Run: headless pygame with SDL's dummy video driver; simulated clock (each Clock.tick advances the game by its frame time, no real sleeping); random seed 0; keys injected as events and as key.get_pressed() state; no mouse input; restart key R tapped at the start of phases 3 and 4.
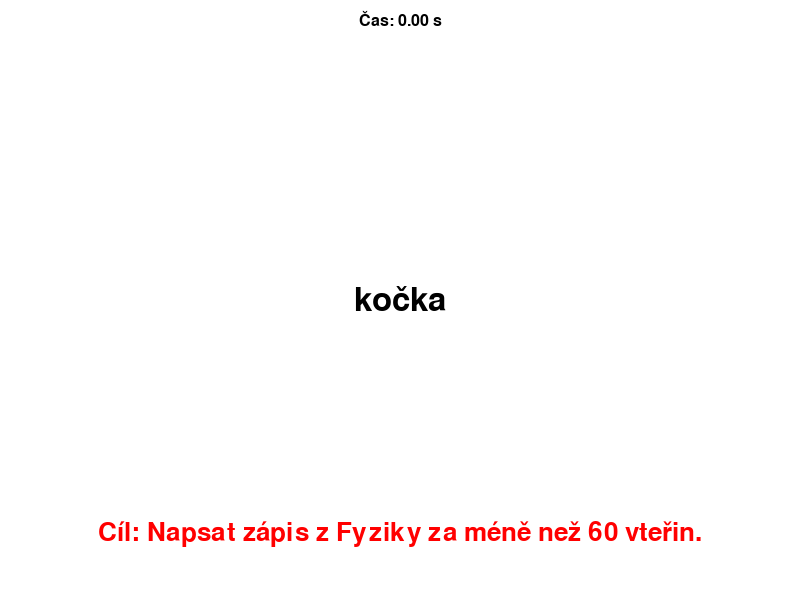
Frame 1 of 4 · flips 1–60 · no input
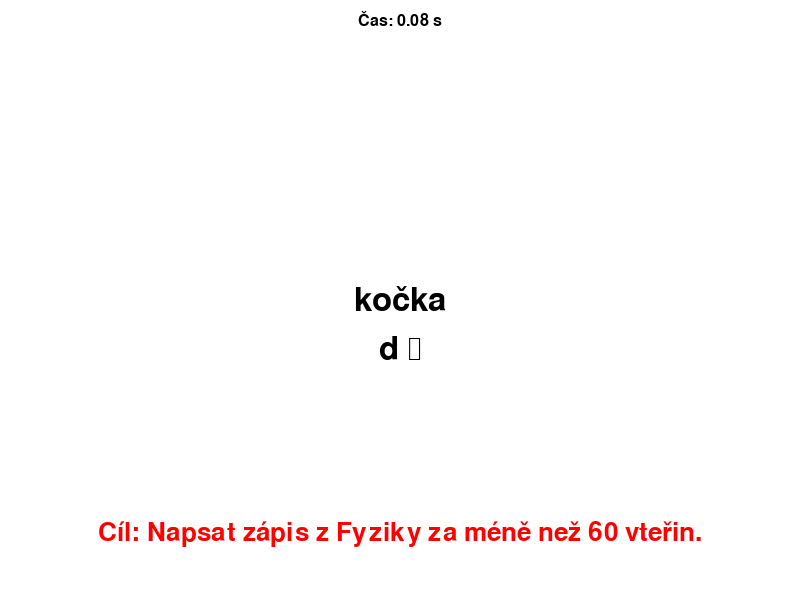
Frame 2 of 4 · flips 61–180 · tapped SPACE, RETURN · held RIGHT (→), D
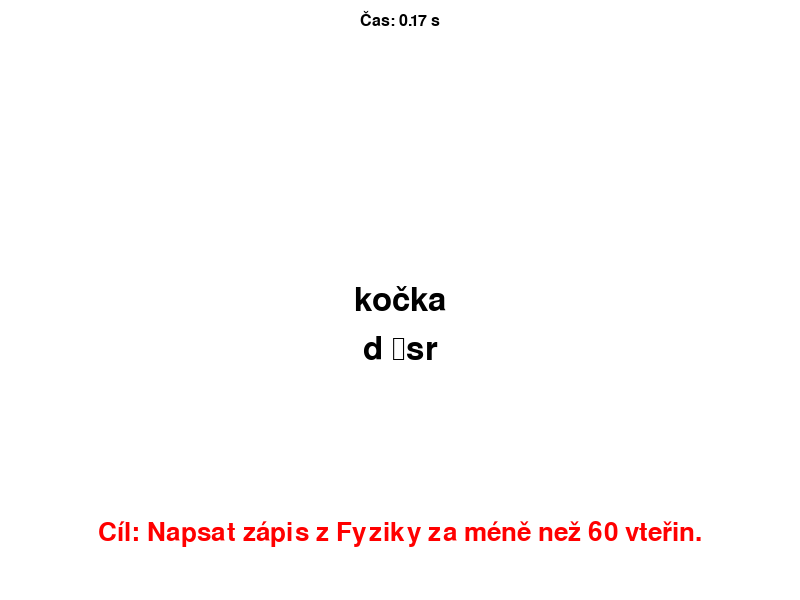
Frame 3 of 4 · flips 181–300 · tapped R · held DOWN (↓), S
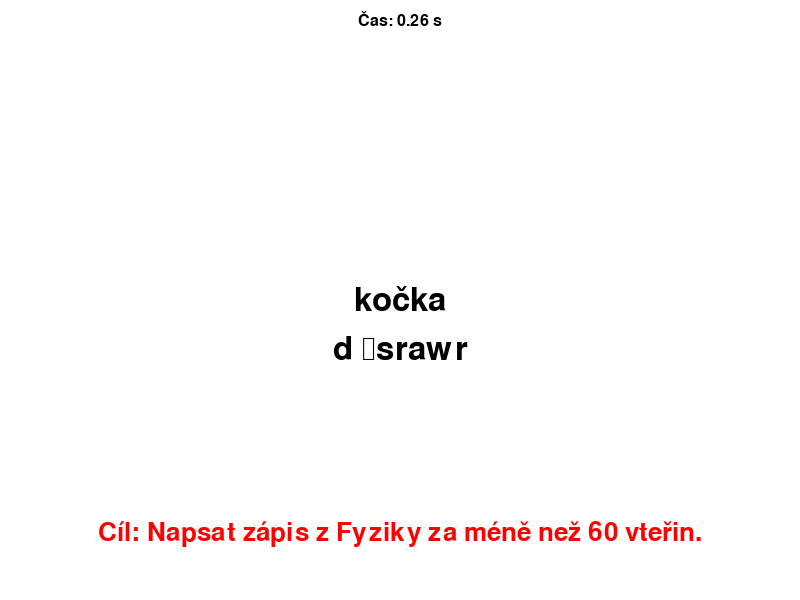
Frame 4 of 4 · flips 301–420 · tapped R · held LEFT (←), A, UP (↑), W

The pygame program that drew these frames:

import pygame
import time

pygame.init()

sirka, vyska = 800, 600
okno = pygame.display.set_mode((sirka, vyska))
pygame.display.set_caption("Speed Typing Test")

cervena = (255, 0, 0)
seda = (200, 200, 200)
bila = (255, 255, 255)
cerna = (0, 0, 0)

font = pygame.font.SysFont("Arial", 48)
small_font = pygame.font.SysFont("Arial", 24)
big_font = pygame.font.SysFont("Dosis", 38)
words = ["kočka", "pes", "stůl", "židle", "auto", "kolo", "čas", "den", "noc", "týden",
         "měsíc", "rok", "voda"]

total_words = len(words)

def main():
    run = True
    input_text = ''
    word_index = 0
    start_time = 0
    game_over = False
    win = False
    elapsed_time = 0

    while run:
        okno.fill(bila)
        
        for event in pygame.event.get():
            if event.type == pygame.QUIT:
                run = False
            elif event.type == pygame.KEYDOWN:
                if not game_over:
                    if start_time == 0:
                        start_time = time.time()
                    
                    if event.key == pygame.K_BACKSPACE:
                        input_text = input_text[:-1]
                    else:
                        input_text += event.unicode

                    if input_text.strip() == words[word_index]:
                        word_index += 1
                        input_text = ''
                        
                        if word_index == total_words:
                            elapsed_time = time.time() - start_time
                            game_over = True
                            win = elapsed_time <= 60

        if not game_over and start_time != 0:
            elapsed_time = time.time() - start_time

        if game_over:
            if win:
                end_text = f"Vyhráli jste! Čas: {elapsed_time:.2f} vteřin."
            else:
                end_text = f"Prohráli jste! Čas: {elapsed_time:.2f} vteřin."
            
            end_surface = font.render(end_text, True, cerna)
            okno.blit(end_surface, (sirka // 2 - end_surface.get_width() // 2, vyska // 2 - end_surface.get_height() // 2))

            restart_text = "Stiskněte R pro restart nebo Q pro ukončení."
            restart_surface = small_font.render(restart_text, True, cerna)
            okno.blit(restart_surface, (sirka // 2 - restart_surface.get_width() // 2, vyska // 2 + end_surface.get_height()))

            pygame.display.update()

            for event in pygame.event.get():
                if event.type == pygame.QUIT:
                    run = False
                elif event.type == pygame.KEYDOWN:
                    if event.key == pygame.K_r:
                        game_over = False
                        input_text = ''
                        word_index = 0
                        start_time = 0
                        elapsed_time = 0
                    elif event.key == pygame.K_q:
                        run = False
        else:
            if word_index < total_words:
                current_word_surface = font.render(words[word_index], True, cerna)
                okno.blit(current_word_surface, (sirka // 2 - current_word_surface.get_width() // 2, vyska // 2 - current_word_surface.get_height() // 2))

            input_surface = font.render(input_text, True, cerna)
            okno.blit(input_surface, (sirka // 2 - input_surface.get_width() // 2, vyska // 2 + current_word_surface.get_height()))

            elapsed_time_text = f"Čas: {elapsed_time:.2f} s"
            elapsed_time_surface = small_font.render(elapsed_time_text, True, cerna)
            okno.blit(elapsed_time_surface, (sirka // 2 - elapsed_time_surface.get_width() // 2, 10))
            
            goal_text = "Cíl: Napsat zápis z Fyziky za méně než 60 vteřin."
            goal_surface = big_font.render(goal_text, True, cervena)
            okno.blit(goal_surface, (sirka // 2 - goal_surface.get_width() // 2, vyska - 80))

            pygame.display.update()

    pygame.quit()

if __name__ == "__main__":
    main()
